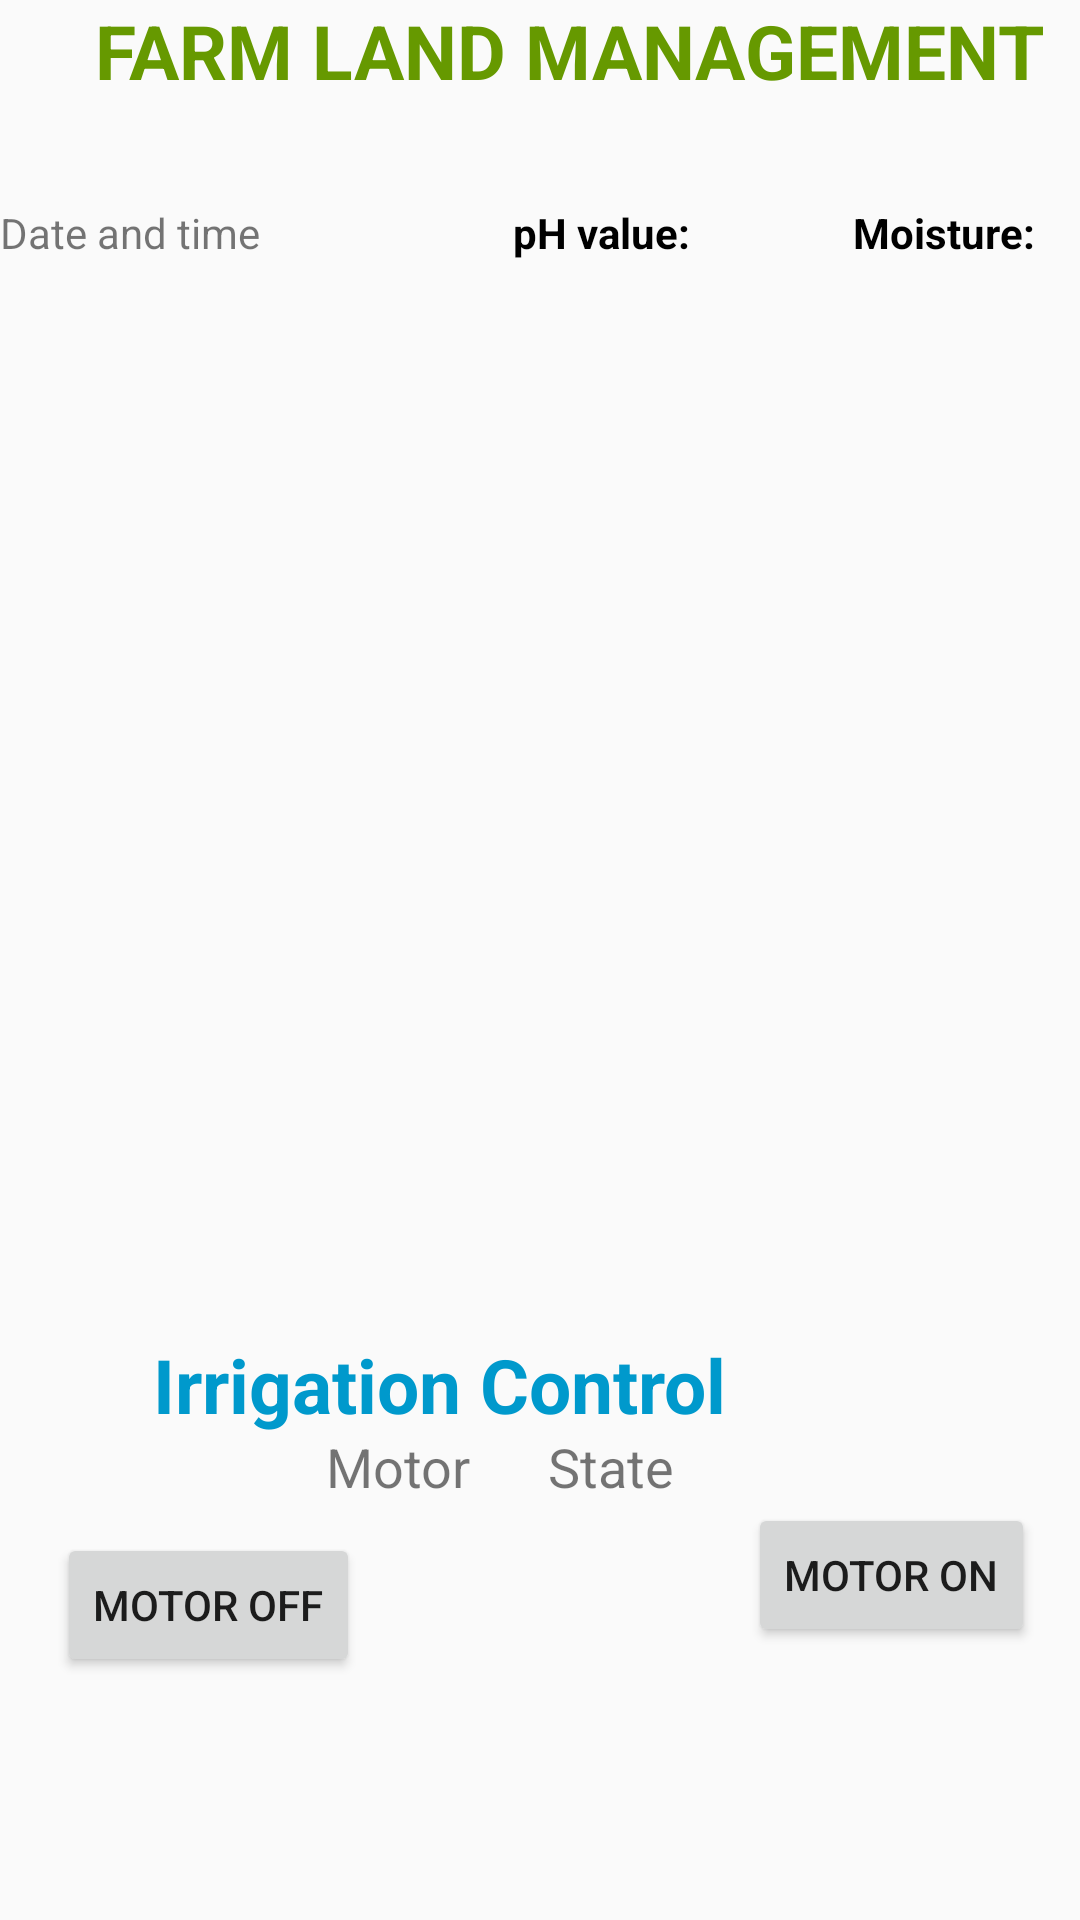

Layout XML and referenced resources for this Android screen:
<!-- AndroidManifest.xml: application theme AppTheme -->
<!-- res/layout/fragment_ph.xml -->
<?xml version="1.0" encoding="utf-8"?>
<RelativeLayout xmlns:android="http://schemas.android.com/apk/res/android"
    xmlns:app="http://schemas.android.com/apk/res-auto"
    xmlns:tools="http://schemas.android.com/tools"
    android:layout_width="match_parent"
    android:layout_height="match_parent"
    tools:context="com.example.ajoe.agro.cropsfragment">

    <TextView
        android:id="@+id/textView10"
        android:layout_width="wrap_content"
        android:layout_height="29dp"
        android:layout_alignParentEnd="true"
        android:layout_alignTop="@+id/textView11"
        android:layout_marginEnd="130dp"
        android:text="pH value:"
        android:textAppearance="@android:style/TextAppearance.WindowTitle"
        android:textColor="@android:color/background_dark"
        android:layout_alignParentRight="true"
        android:layout_marginRight="130dp" />

    <TextView
        android:id="@+id/textView11"
        android:layout_width="wrap_content"
        android:layout_height="31dp"
        android:layout_alignParentEnd="true"
        android:layout_alignParentTop="true"
        android:layout_marginEnd="15dp"
        android:layout_marginTop="68dp"
        android:text="Moisture:"
        android:textAppearance="@android:style/TextAppearance.WindowTitle"
        android:textColor="@android:color/background_dark"
        android:layout_alignParentRight="true"
        android:layout_marginRight="15dp" />

    <TextView
        android:id="@+id/textView12"
        android:layout_width="148dp"
        android:layout_height="wrap_content"
        android:layout_alignParentStart="true"
        android:layout_alignTop="@+id/textView11"
        android:text="Date and time"
        android:layout_alignParentLeft="true" />

    <TextView
        android:id="@+id/textView13"
        android:layout_width="383dp"
        android:layout_height="50dp"
        android:layout_alignParentStart="true"
        android:layout_alignParentTop="true"
        android:text="     FARM LAND MANAGEMENT"
        android:textAppearance="@android:style/TextAppearance.WindowTitle"
        android:textColor="@android:color/holo_green_dark"
        android:textSize="25sp"
        android:layout_alignParentLeft="true" />

    <TextView
        android:id="@+id/textView17"
        android:layout_width="273dp"
        android:layout_height="32dp"
        android:layout_above="@+id/motorstate"
        android:layout_alignParentEnd="true"
        android:layout_marginEnd="36dp"
        android:text="Irrigation Control"
        android:textAppearance="@android:style/TextAppearance.WindowTitle"
        android:textColor="@android:color/holo_blue_dark"
        android:textSize="25sp"
        android:layout_alignParentRight="true"
        android:layout_marginRight="36dp" />

    <Button
        android:id="@+id/motoron"
        android:layout_width="wrap_content"
        android:layout_height="wrap_content"
        android:layout_alignEnd="@+id/textView11"
        android:layout_alignParentBottom="true"
        android:layout_marginBottom="91dp"
        android:text="Motor on"
        android:layout_alignRight="@+id/textView11" />

    <Button
        android:id="@+id/motoroff"
        android:layout_width="wrap_content"
        android:layout_height="wrap_content"
        android:layout_alignParentBottom="true"
        android:layout_alignParentStart="true"
        android:layout_marginBottom="81dp"
        android:layout_marginStart="19dp"
        android:text="Motor off"
        android:layout_alignParentLeft="true" />

    <TextView
        android:id="@+id/motorstate"
        android:layout_width="180dp"
        android:layout_height="wrap_content"
        android:layout_above="@+id/motoron"
        android:layout_toStartOf="@+id/textView11"
        android:text=" Motor      State"
        android:textSize="18sp"
        android:layout_toLeftOf="@+id/textView11" />

    <ListView
        android:id="@+id/lview"
        android:layout_width="360dp"
        android:layout_height="173dp"
        android:layout_alignParentTop="true"
        android:layout_centerHorizontal="true"
        android:layout_marginTop="117dp"
        app:layout_constraintEnd_toEndOf="parent"
        app:layout_constraintHorizontal_bias="1.0"
        app:layout_constraintStart_toStartOf="parent"
        app:layout_constraintTop_toBottomOf="@+id/textView2" />
</RelativeLayout>
<!-- resources referenced by this layout -->
<resources>
  <style name="AppTheme" parent="Theme.AppCompat.Light.DarkActionBar">
          <item name="colorPrimary">@color/colorPrimary</item>
          <item name="colorPrimaryDark">@color/colorPrimaryDark</item>
          <item name="colorAccent">@color/colorAccent</item>
          <item name="colorBackground">@color/colorBackground</item>
          <item name="colorTintedBackground">@color/colorTintedBackground</item>
      </style>
  <color name="colorPrimary">#3F51B5</color>
  <color name="colorPrimaryDark">#303F9F</color>
  <color name="colorAccent">#FF4081</color>
  <color name="colorBackground">@android:color/transparent</color>
  <color name="colorTintedBackground">#cdcdcd</color>
</resources>
